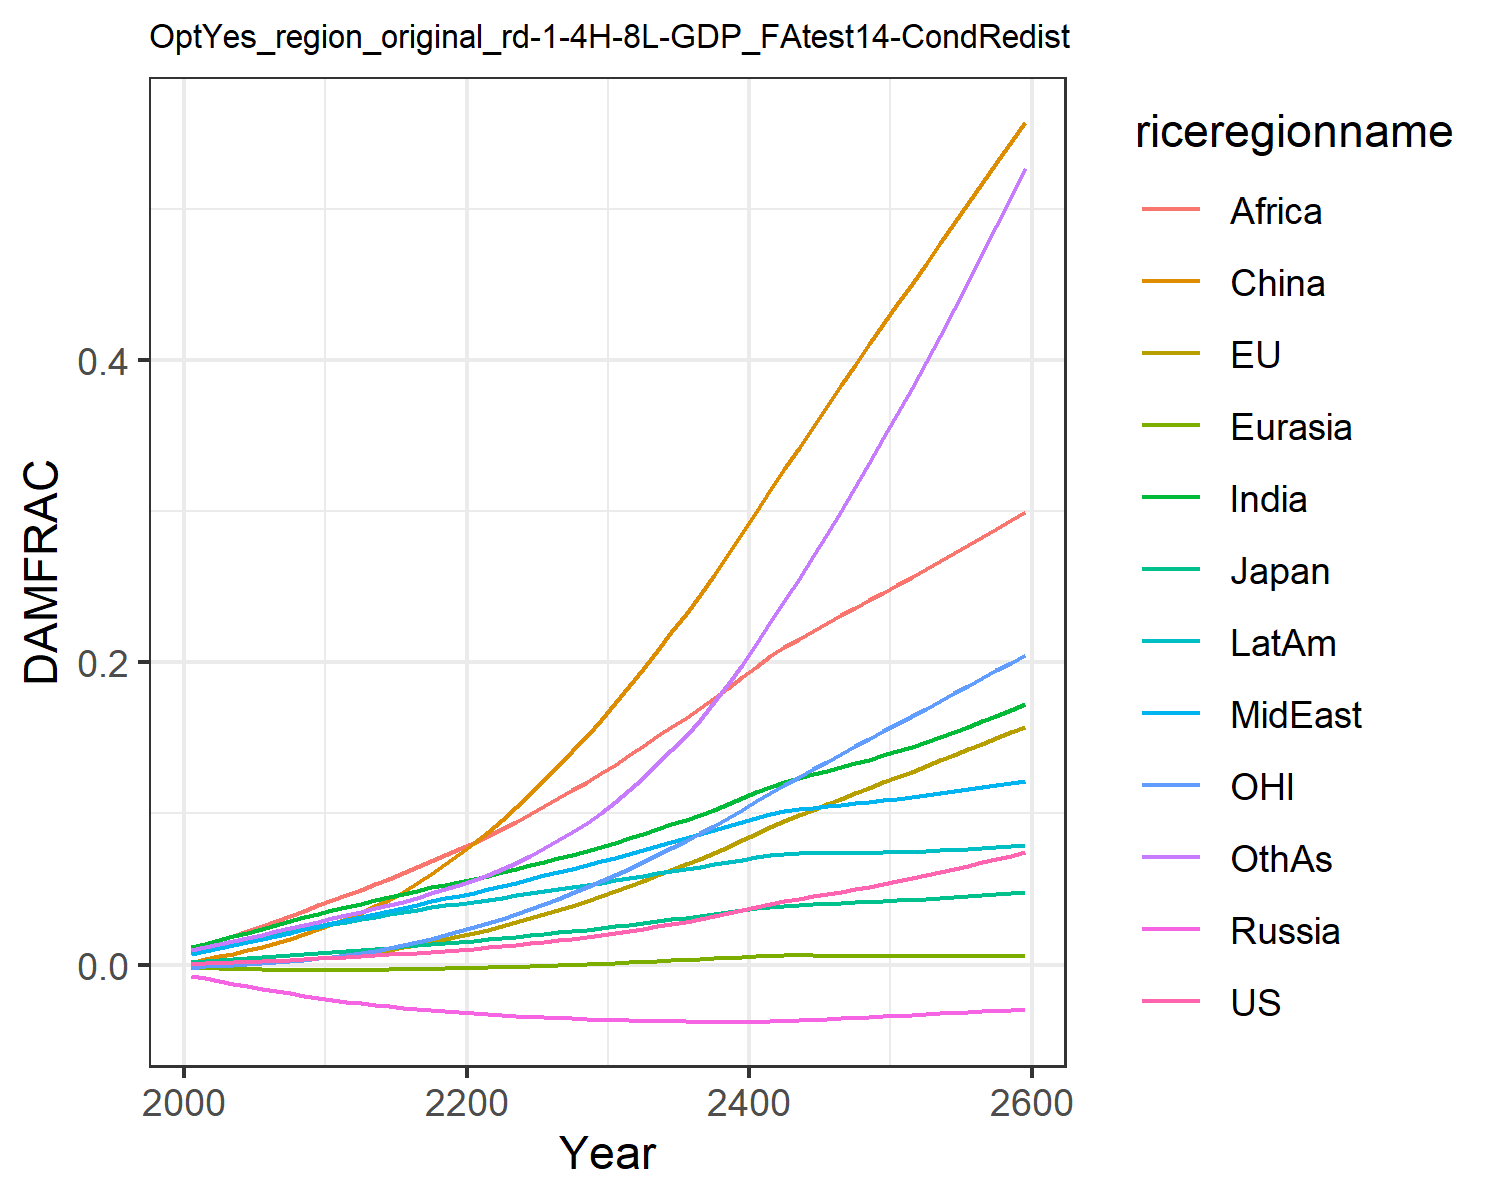

The file beside this chart, header and first rows:
0.0006044859214990092, -0.0013477832574872255, 0.0018660811771578033, -0.007563917650864247, -0.001960953564571073, 0.0007416561617866197, 0.011520656241875512, 0.00709288722211721, 0.01066987500895466, 0.008534084211010144, -0.0020107308894597364, 0.009810033506581642
0.000841, -0.0004131, 0.002437, -0.009209, -0.002229, 0.003833, 0.01374, 0.009, 0.01364, 0.0102, -0.0008247, 0.01163
0.001105, -0.0002692, 0.002941, -0.01087, -0.002499, 0.005395, 0.01604, 0.01075, 0.01617, 0.01193, -0.000707, 0.0135
0.001423, 7.542592704214862e-5, 0.003526, -0.01263, -0.002754, 0.007241, 0.01854, 0.01272, 0.01908, 0.0138, -0.0003448, 0.01555
0.001771, 0.0005152, 0.004136, -0.01433, -0.002972, 0.00933, 0.02103, 0.01472, 0.02212, 0.01568, 0.000134, 0.01761
0.00215, 0.001051, 0.00477, -0.01597, -0.003154, 0.01165, 0.02353, 0.01677, 0.02528, 0.01755, 0.0007248, 0.0197
0.002566, 0.001676, 0.00544, -0.01758, -0.003302, 0.0142, 0.02606, 0.01886, 0.02858, 0.01945, 0.001414, 0.02184
0.003016, 0.002389, 0.00614, -0.01914, -0.003412, 0.01699, 0.02859, 0.02101, 0.03197, 0.02135, 0.002202, 0.02402
0.003495, 0.003192, 0.006859, -0.02063, -0.003485, 0.02001, 0.0311, 0.02316, 0.03546, 0.02323, 0.003098, 0.02622
0.004003, 0.00408, 0.007599, -0.02206, -0.003521, 0.02324, 0.0336, 0.02535, 0.03905, 0.02509, 0.004096, 0.02845
0.004514, 0.005041, 0.008322, -0.02334, -0.003522, 0.02665, 0.03595, 0.02746, 0.04263, 0.02684, 0.005191, 0.03062
0.005016, 0.006087, 0.009018, -0.02448, -0.003492, 0.03031, 0.03812, 0.02945, 0.04607, 0.02845, 0.006408, 0.0327
0.00555, 0.00723, 0.009745, -0.02559, -0.003435, 0.0343, 0.04033, 0.03146, 0.04956, 0.03008, 0.007742, 0.03486
0.006116, 0.008464, 0.0105, -0.02667, -0.00335, 0.03843, 0.04256, 0.03352, 0.05312, 0.03172, 0.009195, 0.0371
0.006672, 0.009739, 0.01122, -0.02763, -0.003245, 0.04272, 0.04464, 0.03547, 0.05658, 0.03324, 0.01071, 0.03928
0.007256, 0.01133, 0.01197, -0.02851, -0.003115, 0.04809, 0.04668, 0.03748, 0.06038, 0.0347, 0.01265, 0.04165
0.007899, 0.01304, 0.01277, -0.02939, -0.002956, 0.05386, 0.04883, 0.03959, 0.0644, 0.03624, 0.01475, 0.04426
0.008593, 0.01489, 0.0136, -0.03025, -0.002769, 0.06005, 0.05106, 0.04179, 0.06861, 0.03781, 0.01701, 0.04709
0.009215, 0.0168, 0.01433, -0.0309, -0.002593, 0.06653, 0.05291, 0.0437, 0.07255, 0.03907, 0.0194, 0.04981
0.009805, 0.01877, 0.015, -0.03142, -0.002421, 0.07327, 0.05457, 0.04547, 0.07637, 0.04015, 0.0219, 0.05255
0.01052, 0.02087, 0.01578, -0.03204, -0.002209, 0.08038, 0.05656, 0.04748, 0.08056, 0.04147, 0.02453, 0.05573
0.01132, 0.02312, 0.01665, -0.03269, -0.00196, 0.08792, 0.05876, 0.04969, 0.08508, 0.04292, 0.02733, 0.05932
0.01215, 0.02548, 0.01752, -0.03329, -0.001699, 0.09585, 0.06095, 0.05189, 0.08971, 0.04433, 0.03028, 0.06317
0.01302, 0.02794, 0.0184, -0.03383, -0.001424, 0.1042, 0.06316, 0.0541, 0.09451, 0.04572, 0.03338, 0.06732
0.01399, 0.03055, 0.01936, -0.0344, -0.001112, 0.1129, 0.06558, 0.05647, 0.09961, 0.04723, 0.03664, 0.07192
0.01504, 0.03331, 0.02038, -0.03495, -0.0007668, 0.1221, 0.06815, 0.05895, 0.105, 0.04881, 0.04008, 0.07697
0.01603, 0.0361, 0.02127, -0.03534, -0.0004614, 0.1315, 0.07041, 0.06117, 0.1101, 0.05011, 0.04362, 0.08213
0.01699, 0.03895, 0.02211, -0.03564, -0.0001777, 0.1412, 0.07253, 0.06325, 0.1151, 0.05126, 0.04726, 0.08754
0.01812, 0.04196, 0.02309, -0.036, 0.0001699, 0.1514, 0.07503, 0.06561, 0.1206, 0.05265, 0.05107, 0.09361
0.01939, 0.04514, 0.02417, -0.03638, 0.0005657, 0.1619, 0.0778, 0.06816, 0.1264, 0.0542, 0.05508, 0.1003
0.0207, 0.04843, 0.02524, -0.03671, 0.0009667, 0.1729, 0.08061, 0.0707, 0.1323, 0.05572, 0.05923, 0.1075
0.02207, 0.0518, 0.02633, -0.03699, 0.001375, 0.1841, 0.08346, 0.07323, 0.1383, 0.05721, 0.0635, 0.1151
0.02356, 0.05529, 0.02749, -0.03726, 0.001824, 0.1957, 0.08654, 0.0759, 0.1445, 0.05882, 0.06792, 0.1234
0.02516, 0.05892, 0.02871, -0.03751, 0.002304, 0.2076, 0.0898, 0.07866, 0.1509, 0.06049, 0.07249, 0.1324
0.02669, 0.06254, 0.0298, -0.03763, 0.002713, 0.2197, 0.09279, 0.08114, 0.157, 0.06189, 0.07713, 0.1417
0.02822, 0.06619, 0.03081, -0.03768, 0.00308, 0.232, 0.09568, 0.08346, 0.1631, 0.06314, 0.08184, 0.1514
0.02993, 0.07001, 0.03196, -0.03776, 0.003521, 0.2448, 0.09897, 0.08604, 0.1695, 0.06462, 0.08673, 0.162
0.03181, 0.07399, 0.03321, -0.03783, 0.004013, 0.2579, 0.1025, 0.08879, 0.1763, 0.06624, 0.0918, 0.1734
0.03376, 0.07806, 0.03447, -0.03785, 0.004503, 0.2714, 0.1062, 0.09153, 0.1831, 0.06784, 0.09701, 0.1856
0.0358, 0.08223, 0.03574, -0.03783, 0.004996, 0.2851, 0.11, 0.09427, 0.19, 0.06944, 0.1023, 0.1984
0.03798, 0.08655, 0.03709, -0.0378, 0.005528, 0.2993, 0.114, 0.09714, 0.1971, 0.07115, 0.1079, 0.2122
0.04006, 0.09079, 0.03823, -0.03765, 0.00593, 0.3137, 0.1177, 0.09962, 0.2039, 0.0725, 0.1134, 0.2264
0.04184, 0.09478, 0.039, -0.03737, 0.006088, 0.3278, 0.1207, 0.1014, 0.2099, 0.07321, 0.1187, 0.2407
0.04347, 0.09859, 0.03955, -0.03701, 0.006101, 0.3419, 0.1233, 0.1027, 0.2155, 0.07355, 0.1239, 0.2552
0.04504, 0.1023, 0.03997, -0.0366, 0.006035, 0.3558, 0.1257, 0.1038, 0.2207, 0.07368, 0.1291, 0.27
0.0466, 0.106, 0.04035, -0.03616, 0.005934, 0.3695, 0.1281, 0.1048, 0.2259, 0.07373, 0.1342, 0.285
0.04819, 0.1096, 0.04071, -0.03569, 0.005827, 0.3832, 0.1305, 0.1057, 0.2309, 0.07377, 0.1392, 0.3003
0.04982, 0.1132, 0.04109, -0.03522, 0.005727, 0.3968, 0.133, 0.1066, 0.2359, 0.07383, 0.1442, 0.3159
0.05152, 0.1168, 0.0415, -0.03474, 0.005644, 0.4103, 0.1356, 0.1076, 0.241, 0.07395, 0.1492, 0.3318
0.05329, 0.1204, 0.04194, -0.03426, 0.005581, 0.4237, 0.1384, 0.1086, 0.246, 0.07413, 0.1543, 0.348
0.05513, 0.124, 0.04243, -0.03378, 0.005539, 0.4371, 0.1412, 0.1097, 0.2512, 0.07438, 0.1593, 0.3645
0.05703, 0.1277, 0.04295, -0.03331, 0.005516, 0.4504, 0.1442, 0.1108, 0.2563, 0.07469, 0.1643, 0.3813
0.059, 0.1313, 0.04351, -0.03284, 0.005513, 0.4637, 0.1473, 0.112, 0.2615, 0.07508, 0.1693, 0.3984
0.06103, 0.135, 0.04411, -0.03237, 0.005526, 0.4771, 0.1505, 0.1133, 0.2668, 0.07553, 0.1743, 0.4159
0.06313, 0.1387, 0.04473, -0.03191, 0.005554, 0.4904, 0.1539, 0.1146, 0.2721, 0.07603, 0.1793, 0.4336
0.06528, 0.1424, 0.04539, -0.03145, 0.005594, 0.5037, 0.1574, 0.1159, 0.2775, 0.07659, 0.1844, 0.4516
0.0675, 0.1461, 0.04608, -0.03099, 0.005646, 0.517, 0.161, 0.1173, 0.2829, 0.0772, 0.1894, 0.47
0.06978, 0.1499, 0.04679, -0.03053, 0.005708, 0.5304, 0.1646, 0.1187, 0.2883, 0.07785, 0.1945, 0.4887
0.07211, 0.1537, 0.04752, -0.03006, 0.005778, 0.5438, 0.1684, 0.1201, 0.2938, 0.07854, 0.1996, 0.5077
0.07449, 0.1575, 0.04828, -0.0296, 0.005854, 0.5573, 0.1723, 0.1216, 0.2993, 0.07927, 0.2048, 0.5271
